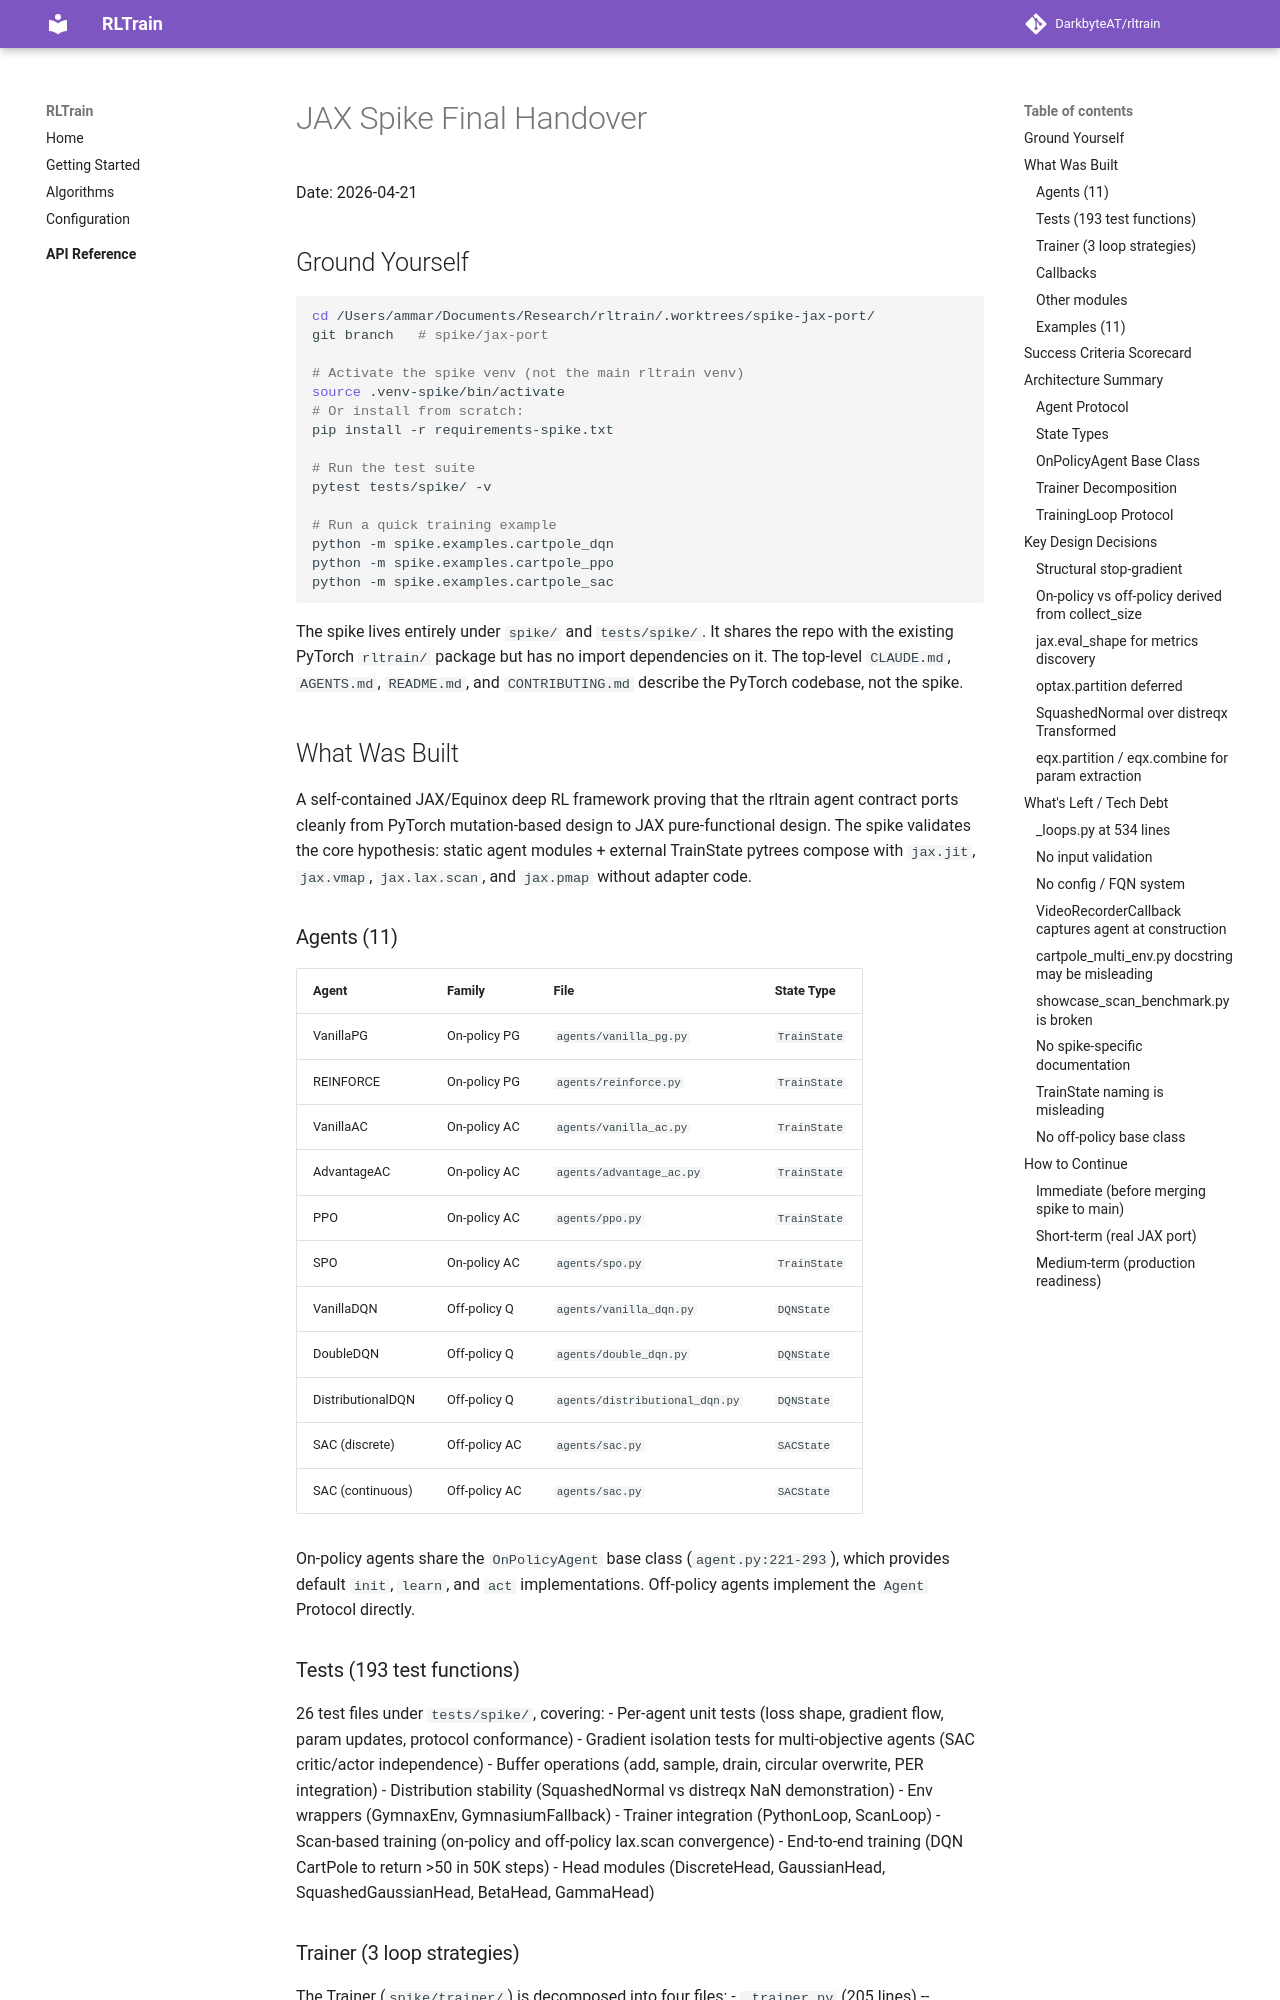

repository: DarkbyteAT/rltrain · page: superpowers/handovers/2026-04-21-jax-spike-final-handover/index.html · generator: mkdocs

# JAX Spike Final Handover

Date: 2026-04-21

## Ground Yourself

```bash
cd /Users/ammar/Documents/Research/rltrain/.worktrees/spike-jax-port/
git branch   # spike/jax-port

# Activate the spike venv (not the main rltrain venv)
source .venv-spike/bin/activate
# Or install from scratch:
pip install -r requirements-spike.txt

# Run the test suite
pytest tests/spike/ -v

# Run a quick training example
python -m spike.examples.cartpole_dqn
python -m spike.examples.cartpole_ppo
python -m spike.examples.cartpole_sac
```

The spike lives entirely under `spike/` and `tests/spike/`. It shares the repo with the existing PyTorch `rltrain/` package but has no import dependencies on it. The top-level `CLAUDE.md`, `AGENTS.md`, `README.md`, and `CONTRIBUTING.md` describe the PyTorch codebase, not the spike.

## What Was Built

A self-contained JAX/Equinox deep RL framework proving that the rltrain agent contract ports cleanly from PyTorch mutation-based design to JAX pure-functional design. The spike validates the core hypothesis: static agent modules + external TrainState pytrees compose with `jax.jit`, `jax.vmap`, `jax.lax.scan`, and `jax.pmap` without adapter code.

### Agents (11)

| Agent | Family | File | State Type |
|-------|--------|------|------------|
| VanillaPG | On-policy PG | `agents/vanilla_pg.py` | `TrainState` |
| REINFORCE | On-policy PG | `agents/reinforce.py` | `TrainState` |
| VanillaAC | On-policy AC | `agents/vanilla_ac.py` | `TrainState` |
| AdvantageAC | On-policy AC | `agents/advantage_ac.py` | `TrainState` |
| PPO | On-policy AC | `agents/ppo.py` | `TrainState` |
| SPO | On-policy AC | `agents/spo.py` | `TrainState` |
| VanillaDQN | Off-policy Q | `agents/vanilla_dqn.py` | `DQNState` |
| DoubleDQN | Off-policy Q | `agents/double_dqn.py` | `DQNState` |
| DistributionalDQN | Off-policy Q | `agents/distributional_dqn.py` | `DQNState` |
| SAC (discrete) | Off-policy AC | `agents/sac.py` | `SACState` |
| SAC (continuous) | Off-policy AC | `agents/sac.py` | `SACState` |

On-policy agents share the `OnPolicyAgent` base class (`agent.py:221-293`), which provides default `init`, `learn`, and `act` implementations. Off-policy agents implement the `Agent` Protocol directly.

### Tests (193 test functions)

26 test files under `tests/spike/`, covering:
- Per-agent unit tests (loss shape, gradient flow, param updates, protocol conformance)
- Gradient isolation tests for multi-objective agents (SAC critic/actor independence)
- Buffer operations (add, sample, drain, circular overwrite, PER integration)
- Distribution stability (SquashedNormal vs distreqx NaN demonstration)
- Env wrappers (GymnaxEnv, GymnasiumFallback)
- Trainer integration (PythonLoop, ScanLoop)
- Scan-based training (on-policy and off-policy lax.scan convergence)
- End-to-end training (DQN CartPole to return >50 in 50K steps)
- Head modules (DiscreteHead, GaussianHead, SquashedGaussianHead, BetaHead, GammaHead)
